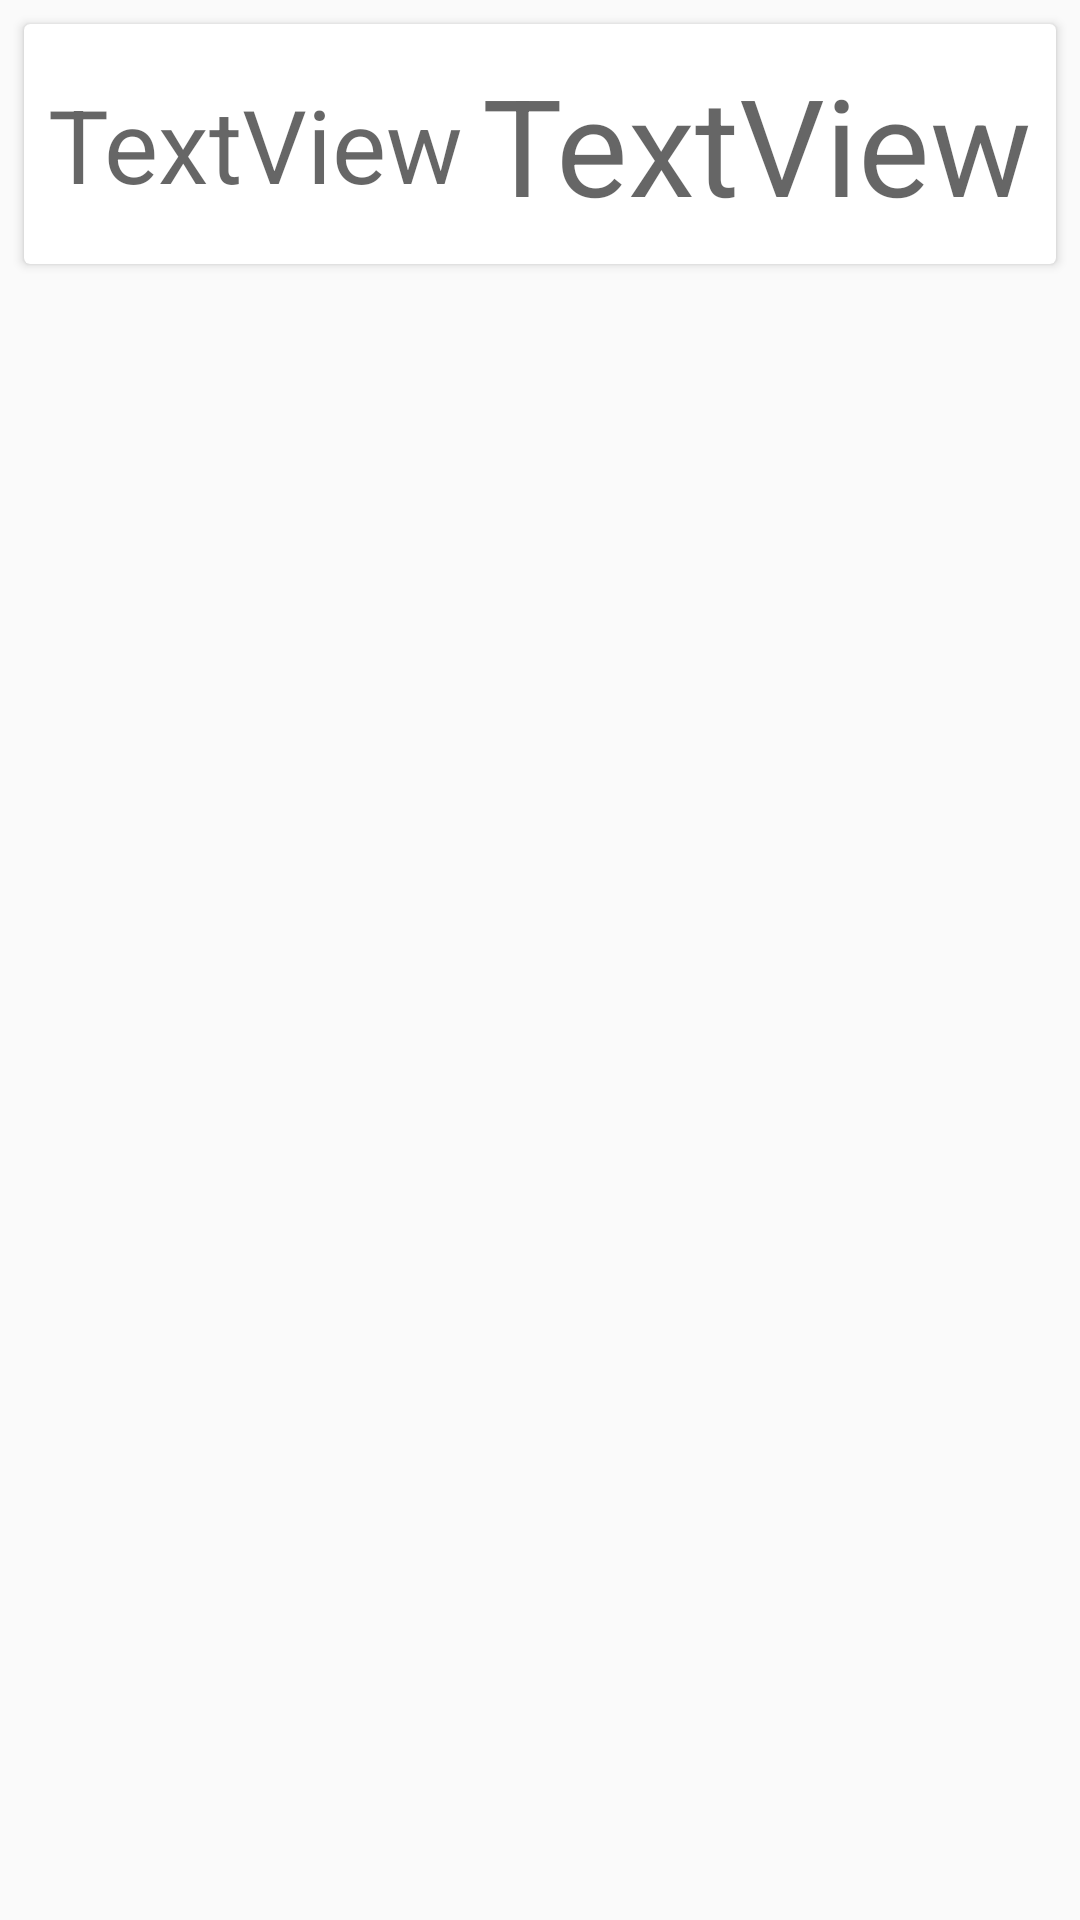

Write the Android layout XML for this screen, with the resource values it uses.
<!-- AndroidManifest.xml: application theme AppTheme -->
<!-- res/layout/dostawca_vh.xml -->
<?xml version="1.0" encoding="utf-8"?>
<android.support.constraint.ConstraintLayout
    xmlns:android="http://schemas.android.com/apk/res/android"
    xmlns:app="http://schemas.android.com/apk/res-auto"
    xmlns:tools="http://schemas.android.com/tools"
    android:layout_width="match_parent"
    android:layout_height="wrap_content">

    <android.support.v7.widget.CardView
        android:layout_width="match_parent"
        android:layout_height="wrap_content"
        android:layout_marginEnd="8dp"
        android:layout_marginStart="8dp"
        android:layout_marginTop="8dp"
        app:layout_constraintEnd_toEndOf="parent"
        app:layout_constraintStart_toStartOf="parent"
        app:layout_constraintTop_toTopOf="parent">

        <android.support.constraint.ConstraintLayout
            android:layout_width="match_parent"
            android:layout_height="80dp">

            <TextView
                android:id="@+id/dostawca_nazwa"
                android:layout_width="wrap_content"
                android:layout_height="wrap_content"
                android:layout_marginBottom="8dp"
                android:layout_marginStart="8dp"
                android:layout_marginTop="8dp"
                android:text="TextView"
                android:textAppearance="@style/TextAppearance.AppCompat.Display1"
                app:layout_constraintBottom_toBottomOf="parent"
                app:layout_constraintStart_toStartOf="parent"
                app:layout_constraintTop_toTopOf="parent"
                tools:text="Kordupol" />

            <TextView
                android:id="@+id/dostawca_ile"
                android:layout_width="wrap_content"
                android:layout_height="wrap_content"
                android:layout_marginEnd="8dp"
                android:text="TextView"
                android:textAppearance="@style/TextAppearance.AppCompat.Display2"
                app:layout_constraintBottom_toBottomOf="@+id/dostawca_nazwa"
                app:layout_constraintEnd_toEndOf="parent"
                app:layout_constraintTop_toTopOf="@+id/dostawca_nazwa"
                tools:text="13" />
        </android.support.constraint.ConstraintLayout>
    </android.support.v7.widget.CardView>

</android.support.constraint.ConstraintLayout>
<!-- resources referenced by this layout -->
<resources>
  <style name="AppTheme" parent="Theme.AppCompat.Light.DarkActionBar">
          
          <item name="colorPrimary">@color/colorPrimary</item>
          <item name="colorPrimaryDark">@color/colorPrimaryDark</item>
          <item name="colorAccent">@color/colorAccent</item>
          <item name="android:navigationBarColor">@color/black</item>
      </style>
  <color name="colorPrimary">#5F4B8B</color>
  <color name="colorPrimaryDark">#5F4B8B</color>
  <color name="colorAccent">#5F4B8B</color>
  <color name="black">#000000</color>
</resources>
